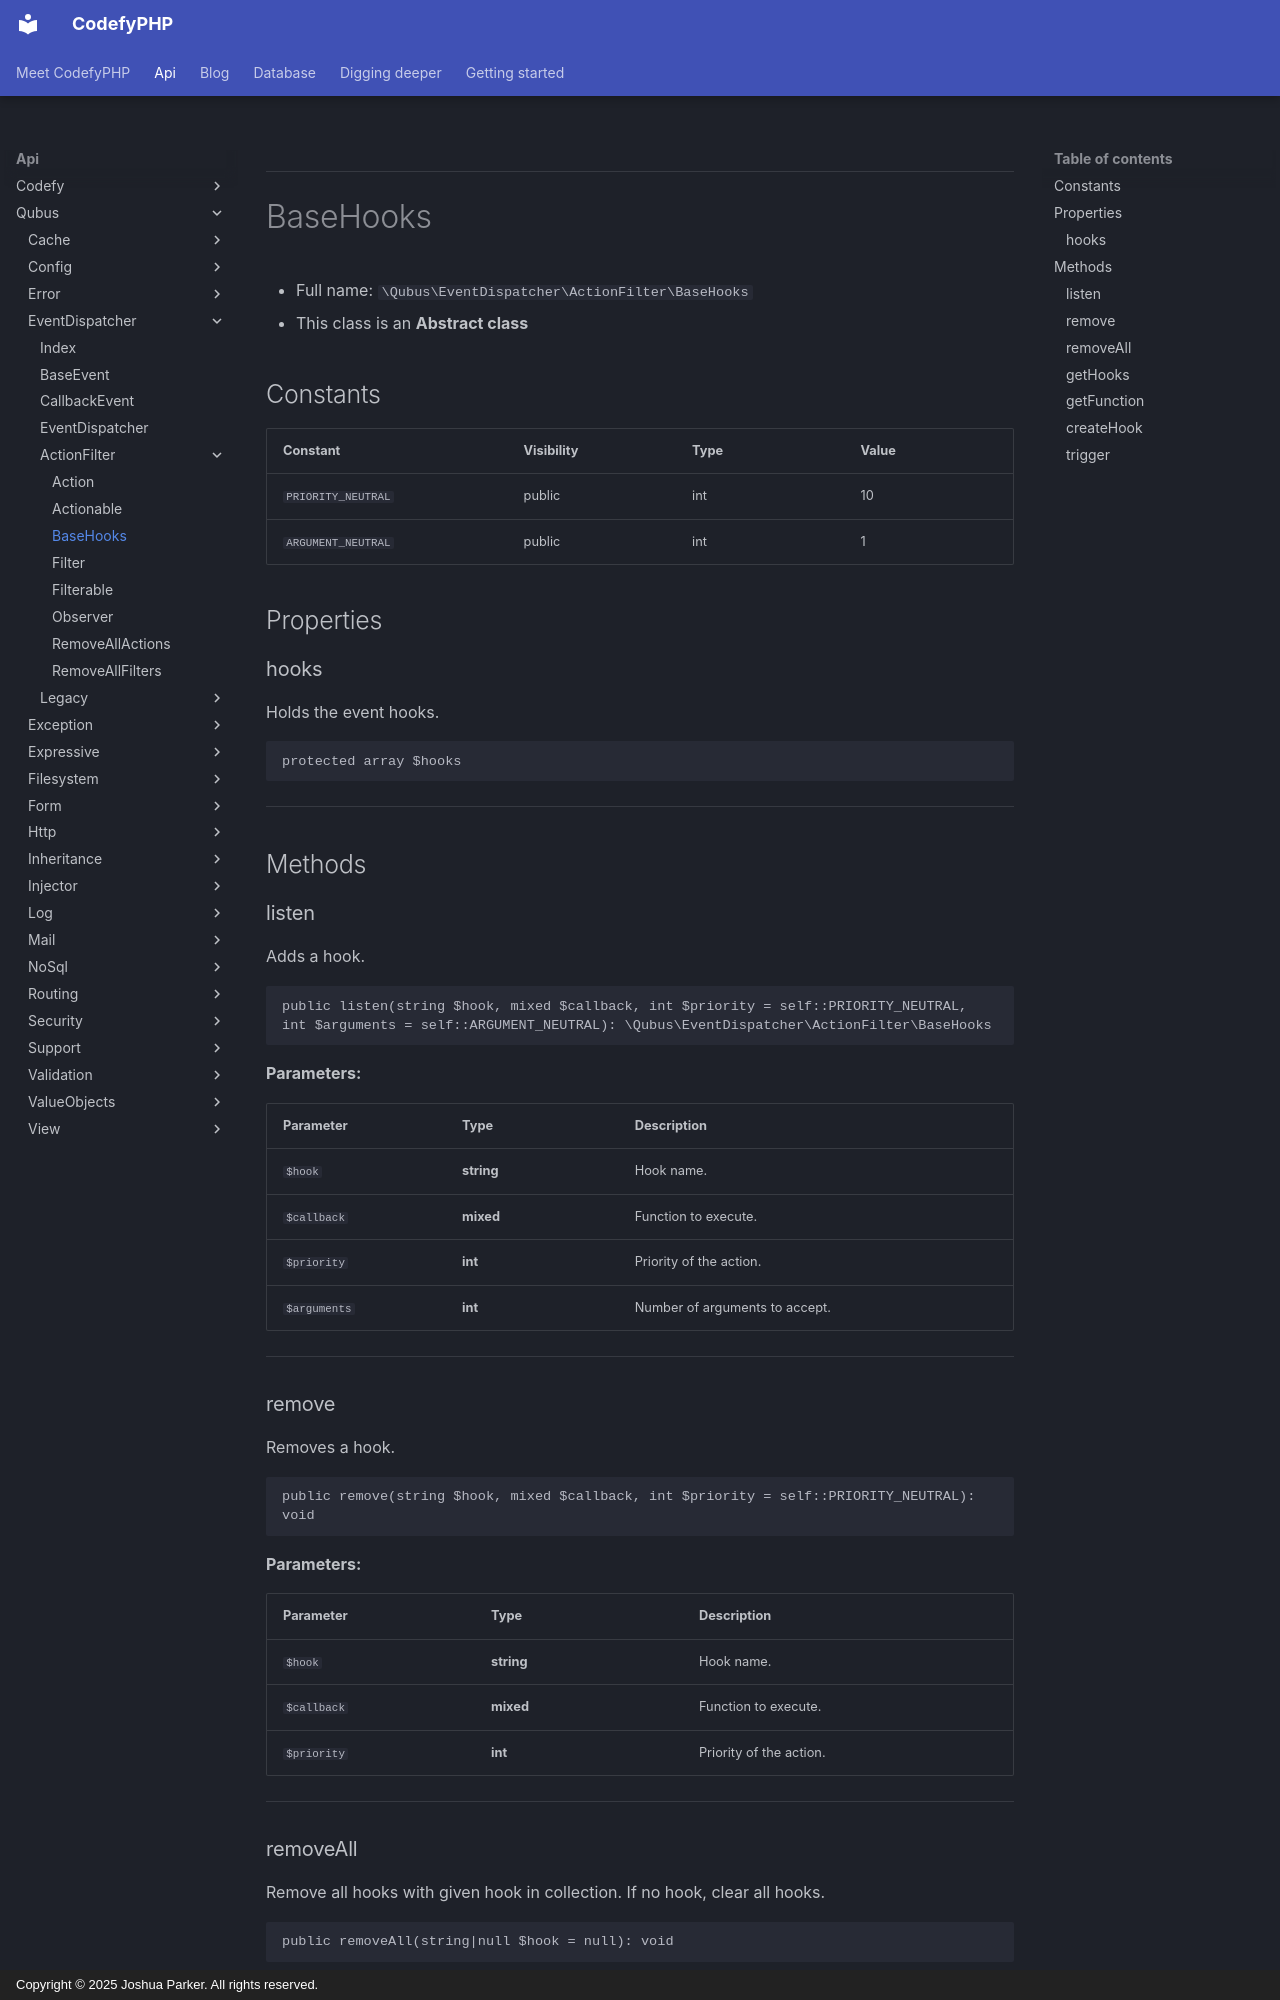

repository: codefyphp/docs · page: api/Qubus/EventDispatcher/ActionFilter/BaseHooks/index.html · generator: mkdocs · copyright: Copyright © 2025 Joshua Parker. All rights reserved.

***

# BaseHooks





* Full name: `\Qubus\EventDispatcher\ActionFilter\BaseHooks`
* This class is an **Abstract class**


## Constants

| Constant | Visibility | Type | Value |
|:---------|:-----------|:-----|:------|
|`PRIORITY_NEUTRAL`|public|int|10|
|`ARGUMENT_NEUTRAL`|public|int|1|

## Properties


### hooks

Holds the event hooks.

```php
protected array $hooks
```






***

## Methods


### listen

Adds a hook.

```php
public listen(string $hook, mixed $callback, int $priority = self::PRIORITY_NEUTRAL, int $arguments = self::ARGUMENT_NEUTRAL): \Qubus\EventDispatcher\ActionFilter\BaseHooks
```








**Parameters:**

| Parameter | Type | Description |
|-----------|------|-------------|
| `$hook` | **string** | Hook name. |
| `$callback` | **mixed** | Function to execute. |
| `$priority` | **int** | Priority of the action. |
| `$arguments` | **int** | Number of arguments to accept. |





***

### remove

Removes a hook.

```php
public remove(string $hook, mixed $callback, int $priority = self::PRIORITY_NEUTRAL): void
```








**Parameters:**

| Parameter | Type | Description |
|-----------|------|-------------|
| `$hook` | **string** | Hook name. |
| `$callback` | **mixed** | Function to execute. |
| `$priority` | **int** | Priority of the action. |





***
